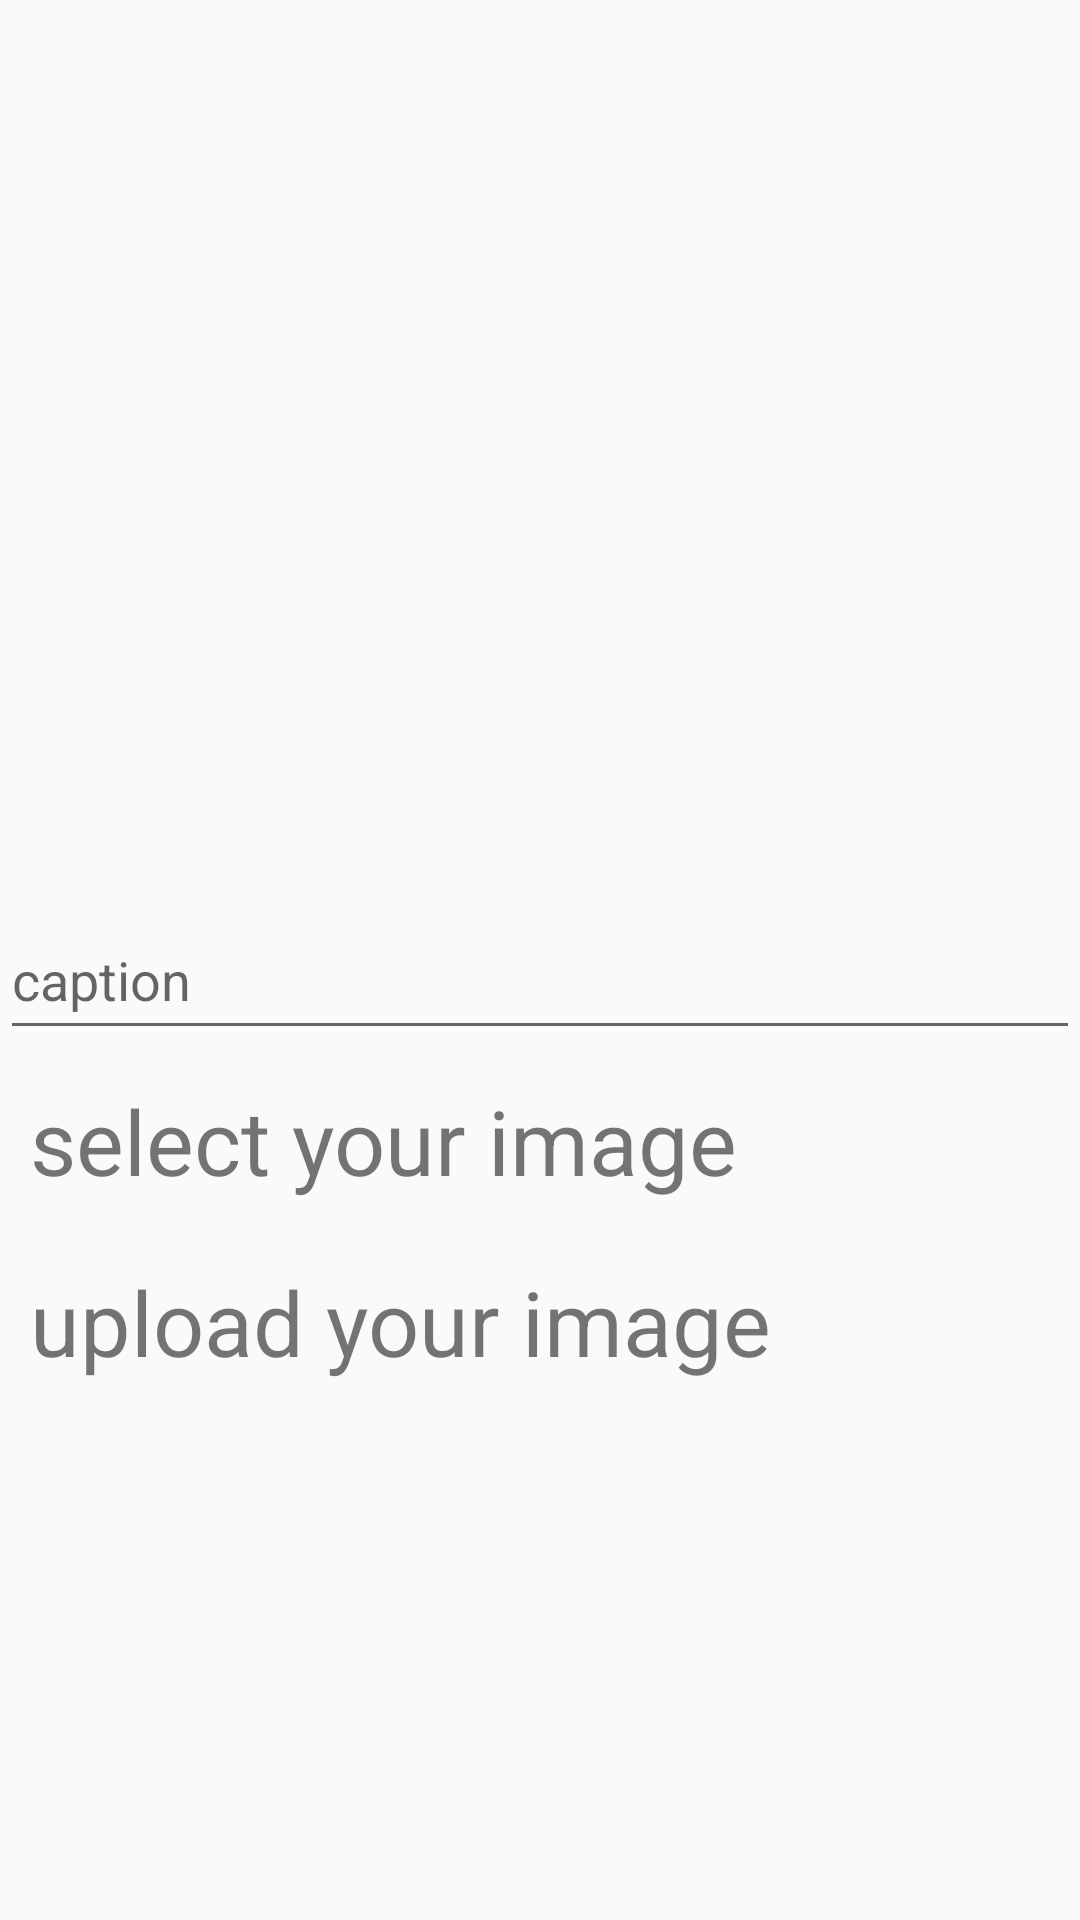

This screen was rendered from an Android layout file. Write that file and the resources it references.
<!-- AndroidManifest.xml: application theme MyStyle -->
<!-- res/layout/uploadimage.xml -->
<LinearLayout android:layout_width="match_parent"
    android:layout_height="match_parent"
    android:orientation="vertical"
    xmlns:android="http://schemas.android.com/apk/res/android">
    <ImageView
        android:layout_width="match_parent"
        android:id="@+id/previewselectedimage"
        android:scaleType="fitXY"
        android:layout_height="300dp"
        android:background="#00000000"/>
    <EditText
        android:layout_width="match_parent"
        android:layout_height="50dp"
        android:id="@+id/imagecaption"
        android:hint="caption"/>
    <TextView
        android:layout_width="wrap_content"
        android:layout_height="wrap_content"
        android:padding="10dp"
        android:text="select your image"
        android:id="@+id/selectyourimage"
        android:textSize="30dp"/>

    <TextView
        android:layout_width="wrap_content"
        android:layout_height="wrap_content"
        android:text="upload your image"
        android:padding="10dp"
        android:id="@+id/uploadyourimage"
        android:textSize="30dp"/>


</LinearLayout>
<!-- resources referenced by this layout -->
<resources>
  <style name="MyStyle" parent="Theme.AppCompat.Light.NoActionBar">
          
          <item name="colorPrimary">#FFF</item>
          <item name="colorPrimaryDark">#FFF</item>
          <item name="colorAccent">@color/colorAccent</item>
      </style>
  <color name="colorAccent">#00FFD4</color>
</resources>
